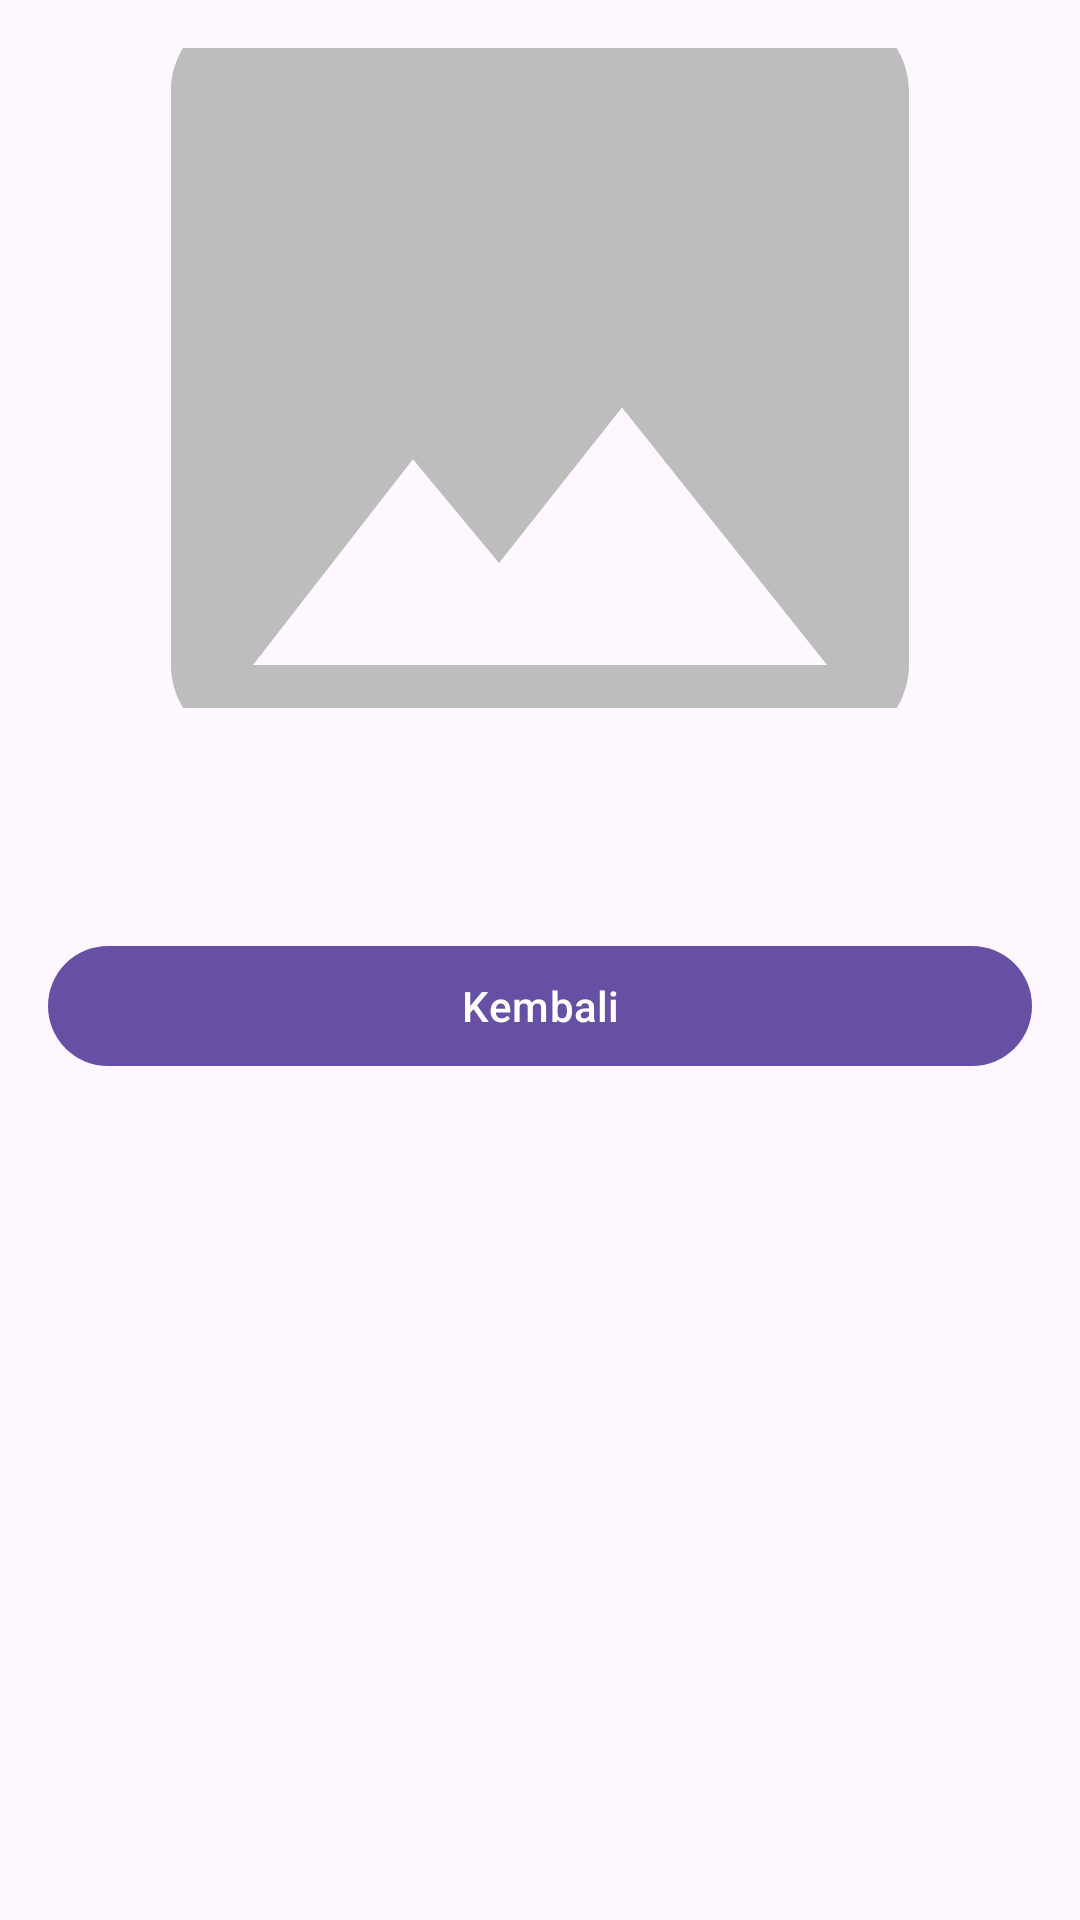

Layout XML and referenced resources for this Android screen:
<!-- AndroidManifest.xml: application theme Theme.Material3.DayNight.NoActionBar -->
<!-- res/layout/activity_detail.xml -->
<?xml version="1.0" encoding="utf-8"?>
<ScrollView xmlns:android="http://schemas.android.com/apk/res/android"
    android:layout_width="match_parent" android:layout_height="match_parent" android:padding="16dp">
    <LinearLayout android:layout_width="match_parent" android:layout_height="wrap_content" android:orientation="vertical">

        <ImageView
            android:id="@+id/img"
            android:layout_width="match_parent" android:layout_height="220dp"
            android:scaleType="centerCrop" android:src="@drawable/ic_image_placeholder"/>

        <TextView
            android:id="@+id/tvNama"
            android:layout_width="wrap_content" android:layout_height="wrap_content"
            android:textStyle="bold" android:textSize="18sp" android:layout_marginTop="12dp"/>

        <TextView
            android:id="@+id/tvHarga"
            android:layout_width="wrap_content" android:layout_height="wrap_content"
            android:textColor="#666" android:layout_marginTop="4dp"/>

        <com.google.android.material.button.MaterialButton
            android:id="@+id/btnBack"
            android:layout_width="match_parent" android:layout_height="wrap_content"
            android:text="Kembali" android:layout_marginTop="16dp"/>
    </LinearLayout>
</ScrollView>
<!-- resources referenced by this layout -->
<resources>
  <!-- drawable ic_image_placeholder (drawable) -->
  <vector xmlns:android="http://schemas.android.com/apk/res/android"
      android:width="64dp" android:height="64dp" android:viewportWidth="24" android:viewportHeight="24">
      <path android:fillColor="#FFBDBDBD"
          android:pathData="M21,19V5c0-1.1-0.9-2-2-2H5C3.9,3 3,3.9 3,5v14c0,1.1 0.9,2 2,2h14C20.1,21 21,20.1 21,19zM8.9,13.98l2.1,2.53 3-3.79L19,19H5L8.9,13.98zM8,8c0,1.1 0.9,2 2,2s2-0.9 2-2 -0.9-2 -2-2S8,6.9 8,8z"/>
  </vector>
</resources>
